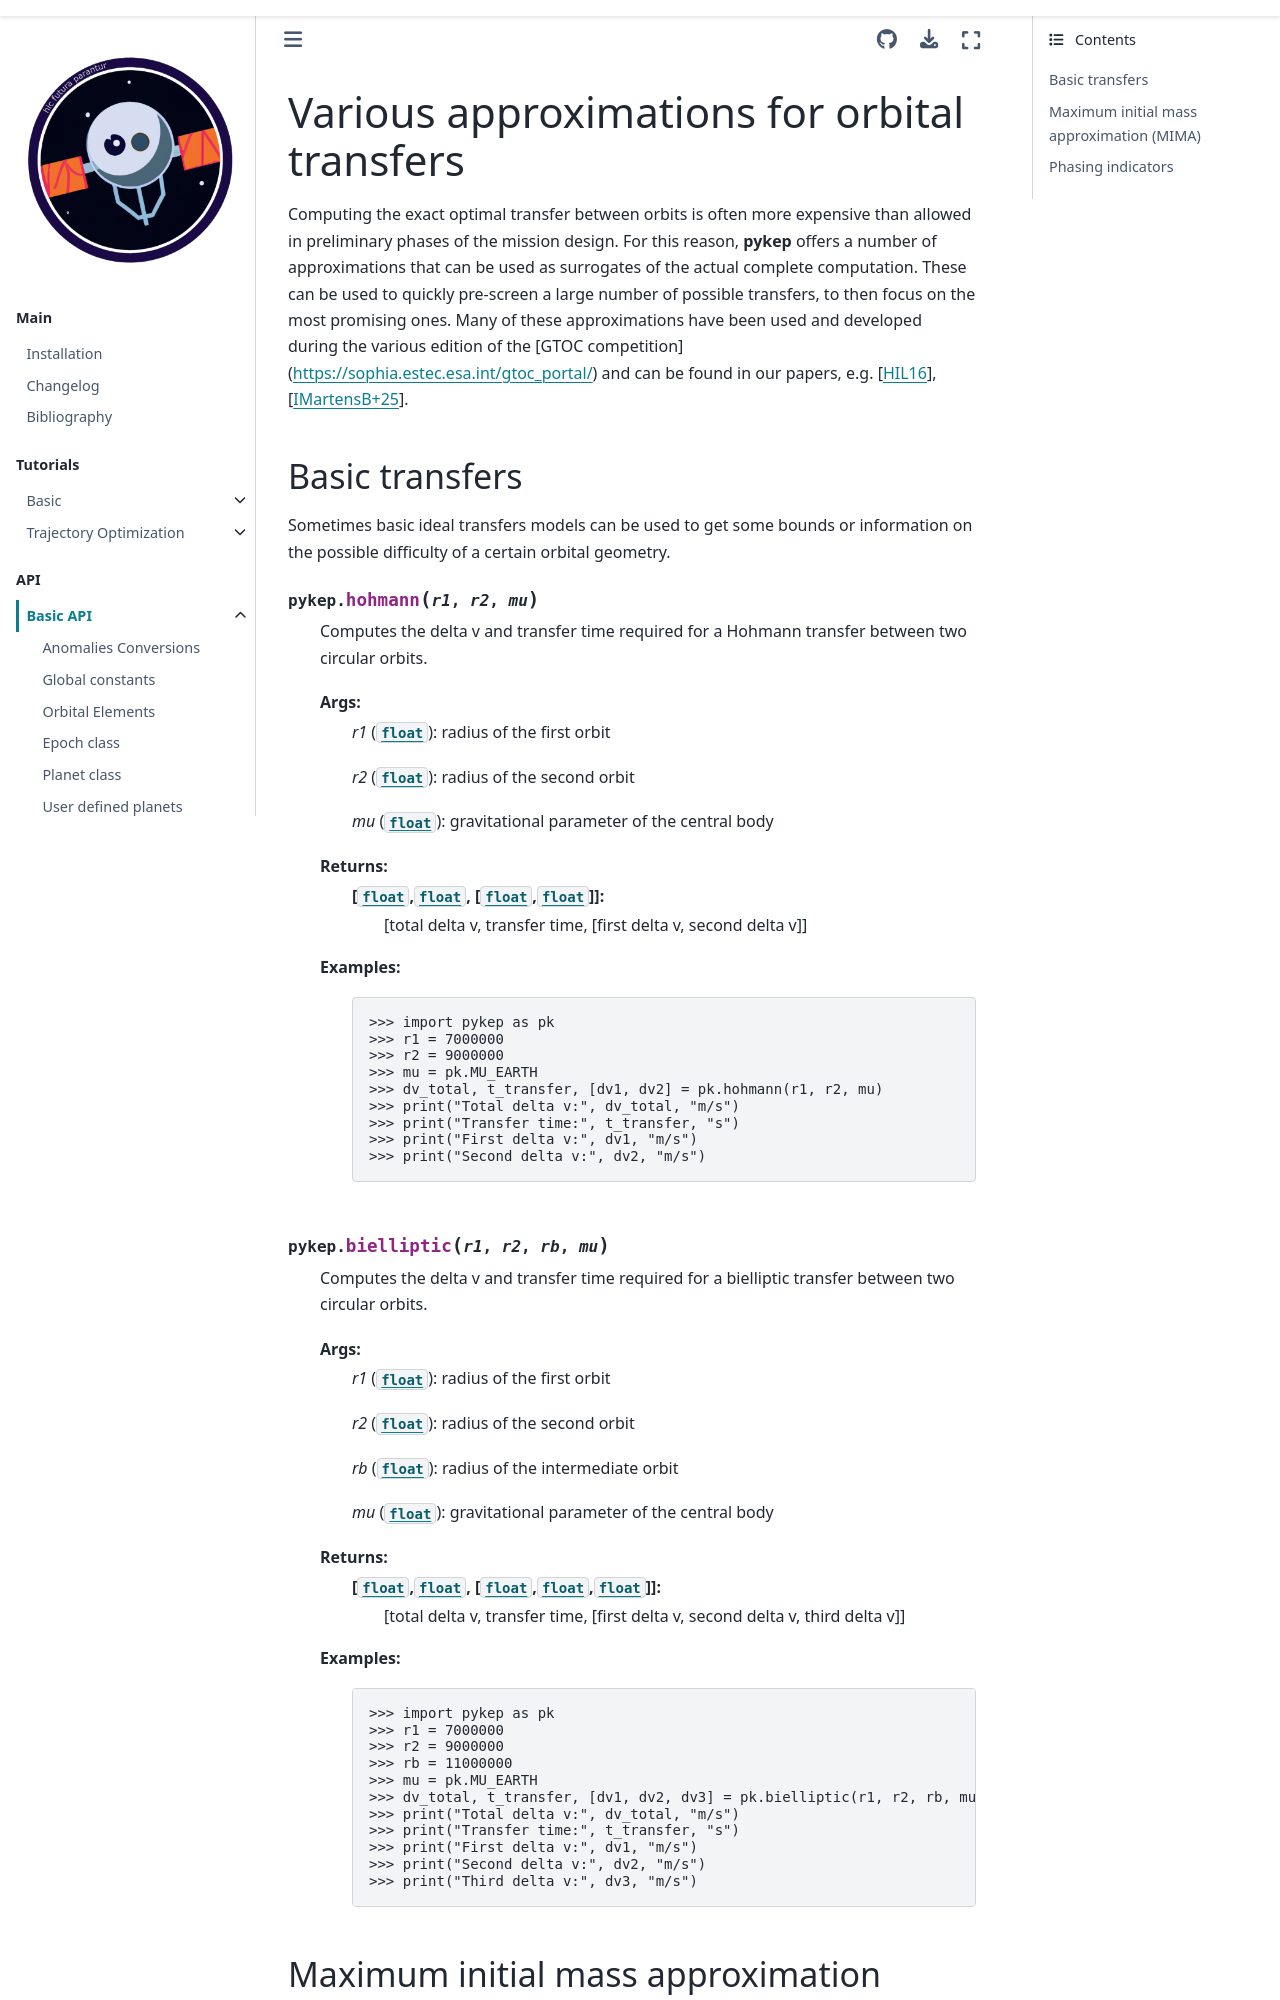

repository: esa/pykep · page: approximations.html · generator: sphinx

.. _approximations:

Various approximations for orbital transfers
############################################

Computing the exact optimal transfer between orbits is often more expensive than allowed in
preliminary phases of the mission design. For this reason, **pykep** offers a number of approximations
that can be used as surrogates of the actual complete computation. These can be used to quickly pre-screen 
a large numb
